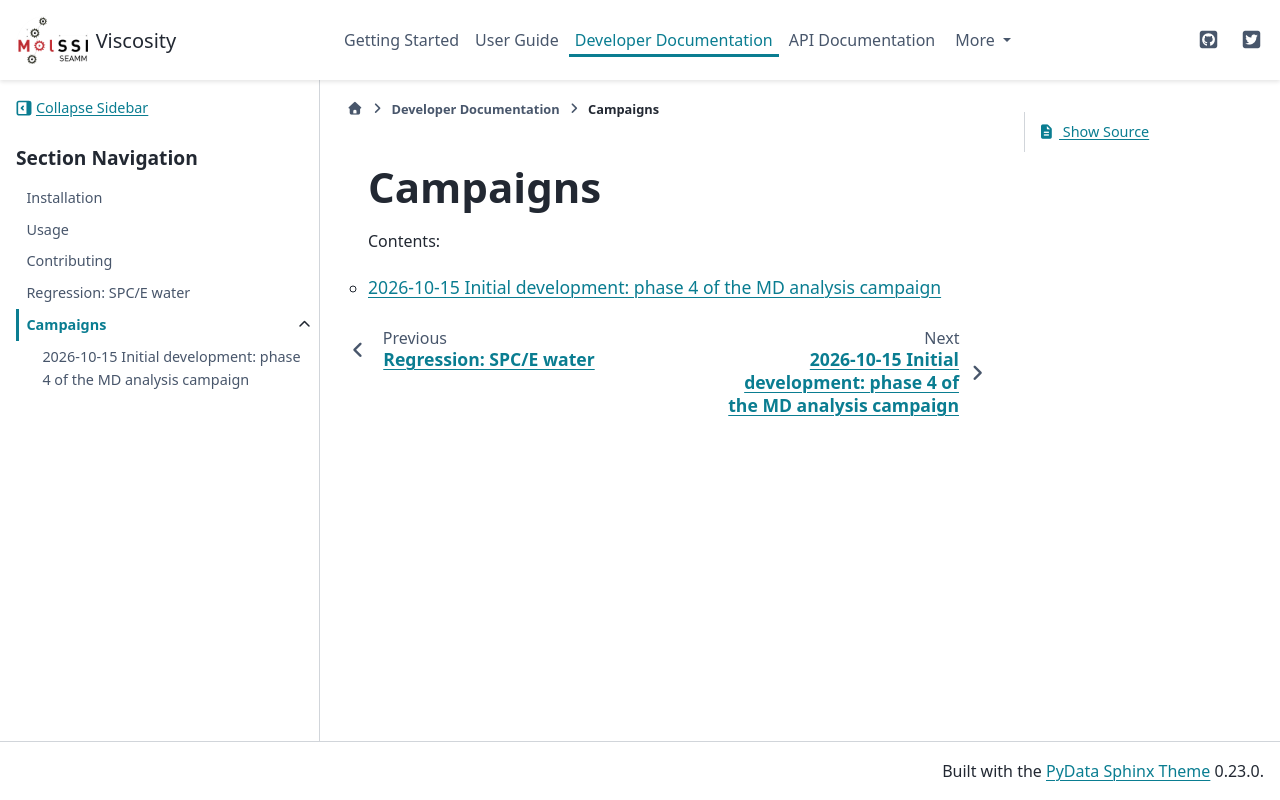

repository: molssi-seamm/viscosity_step · page: developer_guide/campaigns/index.html · generator: sphinx

Campaigns
=========

Contents:

.. toctree::
   :glob:
   :maxdepth: 1

   */index
